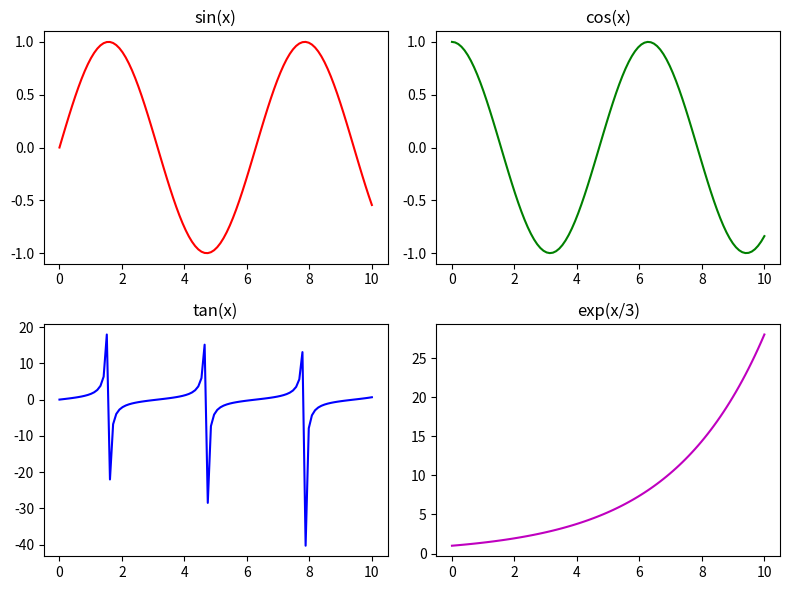

Recreate this plot in Python.
import matplotlib.pyplot as plt
import numpy as np

x = np.linspace(0, 10, 100)

fig, axs = plt.subplots(2, 2, figsize=(8,6))

axs[0,0].plot(x, np.sin(x), 'r-'); axs[0,0].set_title("sin(x)")
axs[0,1].plot(x, np.cos(x), 'g-'); axs[0,1].set_title("cos(x)")
axs[1,0].plot(x, np.tan(x), 'b-'); axs[1,0].set_title("tan(x)")
axs[1,1].plot(x, np.exp(x/3), 'm-'); axs[1,1].set_title("exp(x/3)")

plt.tight_layout()
plt.show()
